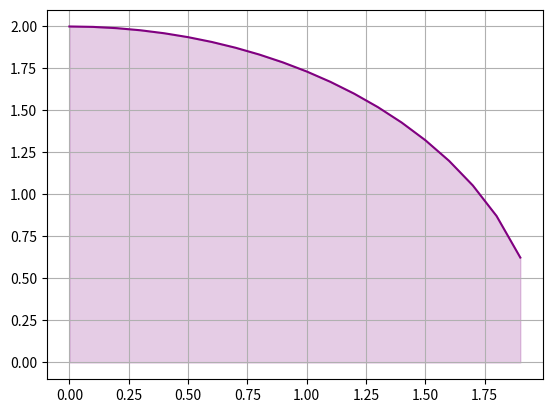

Write Python code to recreate this figure.
import matplotlib.pyplot as plt
import numpy as np
import cmath as cm
import os

from math import *

x_values = []
y_values = []

def f(x):
    return sqrt(4 - x**2)

def func_generate(a, b):
    a = float(a)
    b = float(b)

    for i in np.arange(a, b, 0.1):
        x_values.append(i)
        y_values.append(f(i))

def plot_func_graphic():
    plt.plot(x_values, y_values, color='purple', label='Function')

    conv_x = np.array(x_values, dtype=float)
    conv_y = np.array(y_values, dtype=float)
    
    plt.fill_between(conv_x, conv_y, color='purple', alpha=0.2)

    plt.grid(True)
    plt.show()

def rect_integration(a, b, rectangles):
    accumulator = 0

    a = float(a)
    b = float(b)
    rectangles = float(rectangles)

    i = (b - a) / rectangles

    x0 = a
    x1 = a + i

    while (a <= x1 <= b) or (a >= x1 >= b):
        area = f((x0 + x1) / 2) * i
        accumulator += area

        x1 += i
        x0 += i

    return accumulator

a = 0
b = 2

func_generate(a, b)
plot_func_graphic()

os.system("cls")

print(rect_integration(a, b, 15))